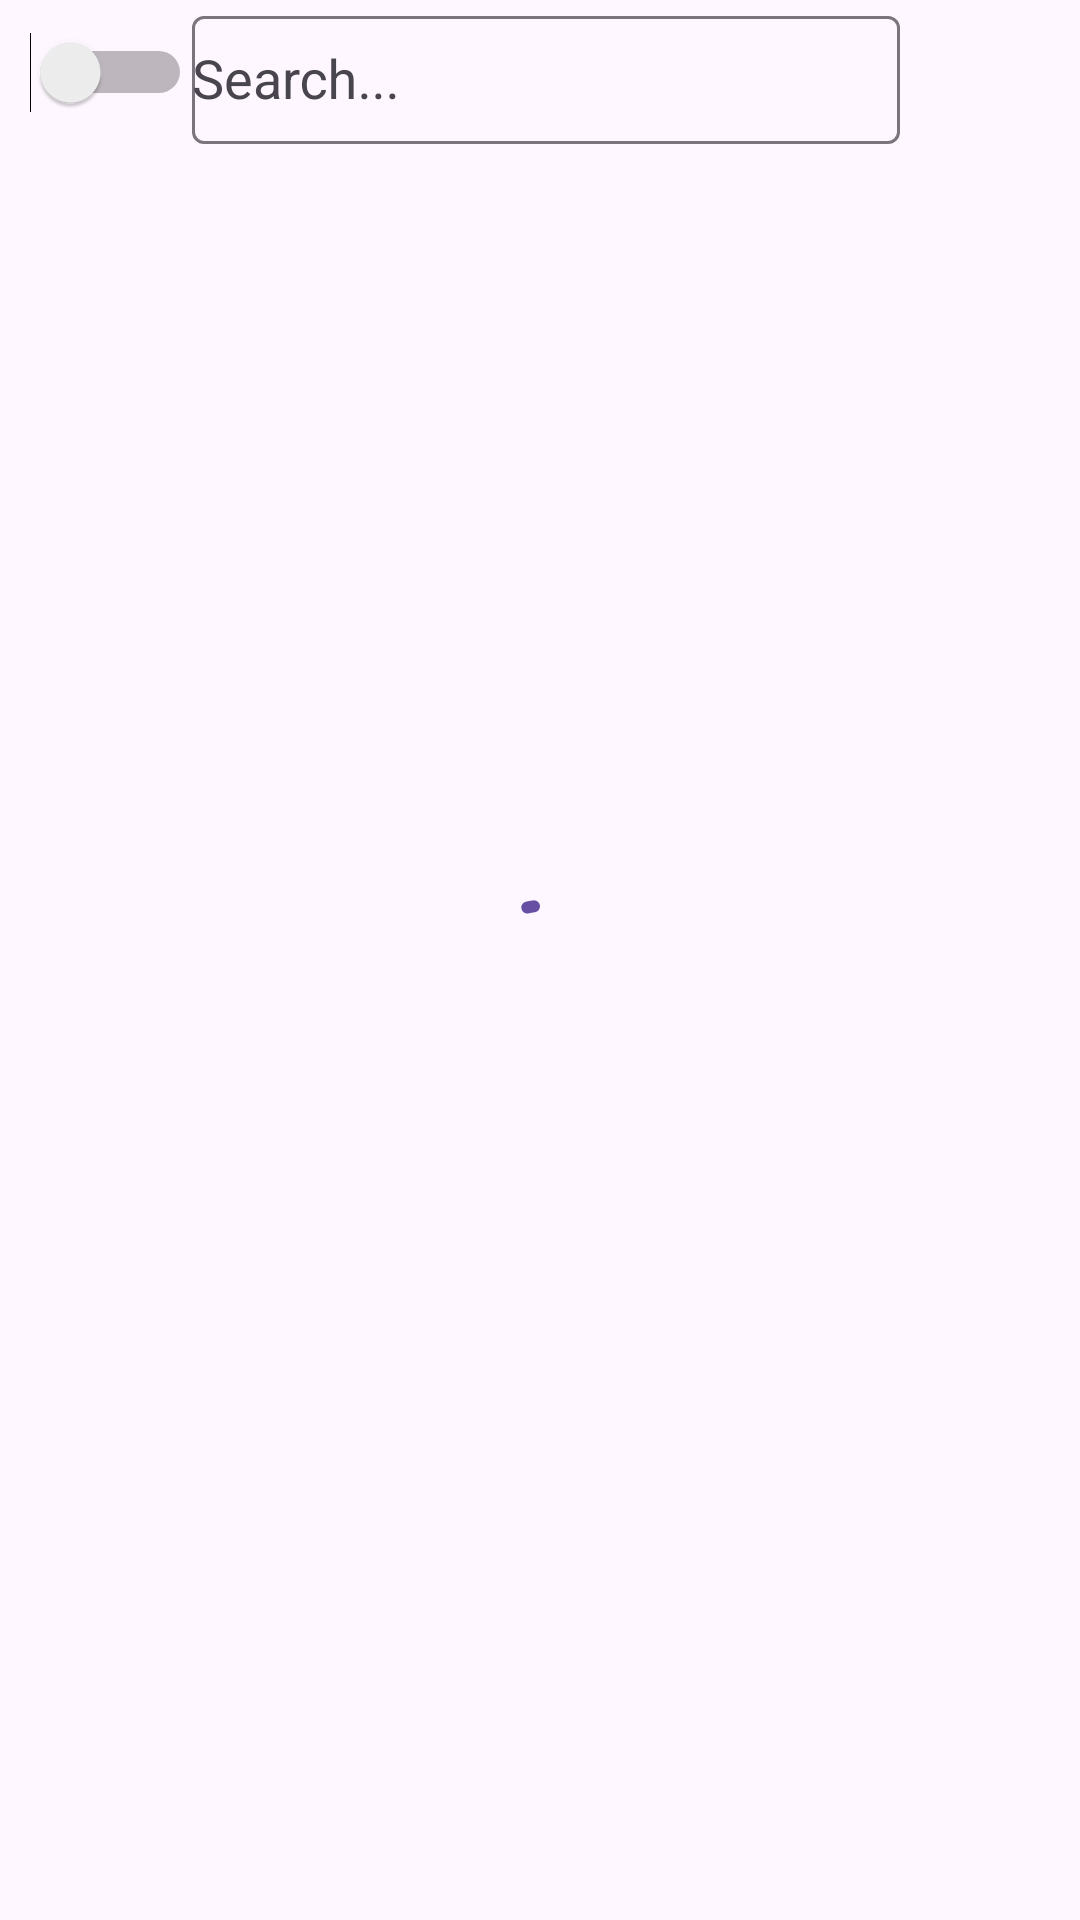

This screen was rendered from an Android layout file. Write that file and the resources it references.
<!-- AndroidManifest.xml: application theme Theme.SweetMarket -->
<!-- res/layout/activity_items.xml -->
<?xml version="1.0" encoding="utf-8"?>
<androidx.constraintlayout.widget.ConstraintLayout
    xmlns:app="http://schemas.android.com/apk/res-auto"
    xmlns:android="http://schemas.android.com/apk/res/android"
    xmlns:tools="http://schemas.android.com/tools"
    android:layout_width="match_parent"
    android:layout_height="match_parent"
    tools:context=".ItemsActivity">

    <Switch
        android:id="@+id/theme_switch"
        android:layout_width="wrap_content"
        android:layout_height="wrap_content"
        app:layout_constraintStart_toStartOf="parent"
        app:layout_constraintEnd_toStartOf="@+id/til"
        android:layout_marginStart="@dimen/paddingVertical"
        app:layout_constraintTop_toTopOf="@id/delete"
        app:layout_constraintBottom_toBottomOf="@+id/delete"
        tools:ignore="UseSwitchCompatOrMaterialXml" />

    <com.google.android.material.textfield.TextInputLayout
        android:id="@+id/til"
        android:layout_width="0dp"
        android:layout_height="0dp"
        app:layout_constraintStart_toEndOf="@+id/theme_switch"
        app:layout_constraintEnd_toStartOf="@id/delete"
        app:layout_constraintTop_toTopOf="@id/delete"
        app:layout_constraintBottom_toBottomOf="@+id/delete"
        android:hint="@string/hint"
        android:layout_marginEnd="@dimen/paddingHorizontal"
        app:endIconMode="clear_text">
        <AutoCompleteTextView
            android:id="@+id/edit_text"
            android:layout_width="match_parent"
            android:layout_height="match_parent"
            />
    </com.google.android.material.textfield.TextInputLayout>

    <Button
        android:id="@+id/delete"
        android:layout_width="wrap_content"
        android:layout_height="wrap_content"
        style="@style/Widget.Material3.Button.IconButton"
        app:icon="@drawable/delete_24px"
        app:layout_constraintEnd_toStartOf="@+id/back"
        app:layout_constraintStart_toEndOf="@+id/til"
        app:layout_constraintTop_toTopOf="parent"
        />

    <com.google.android.material.progressindicator.CircularProgressIndicator
        android:id="@+id/progress"
        android:layout_width="100dp"
        android:layout_height="100dp"
        android:indeterminate="true"
        app:layout_constraintTop_toTopOf="parent"
        app:layout_constraintEnd_toEndOf="parent"
        app:layout_constraintStart_toStartOf="parent"
        app:layout_constraintBottom_toBottomOf="parent"
        />

    <Button
        android:id="@+id/back"
        android:layout_width="wrap_content"
        android:layout_height="wrap_content"
        style="@style/Widget.Material3.Button.IconButton"
        app:icon="@drawable/arrow_back_24px"
        app:layout_constraintEnd_toEndOf="parent"
        app:layout_constraintStart_toEndOf="@+id/delete"
        app:layout_constraintTop_toTopOf="parent"/>

    <TextView
        android:id="@+id/placeholder"
        android:layout_width="match_parent"
        android:layout_height="wrap_content"
        android:gravity="center"
        android:visibility="gone"
        android:text="@string/placeholder_no_results"
        app:layout_constraintStart_toStartOf="parent"
        app:layout_constraintEnd_toEndOf="parent"
        app:layout_constraintTop_toBottomOf="@+id/til"
        />
    <Button
        android:id="@+id/refresh"
        android:layout_width="wrap_content"
        android:layout_height="wrap_content"
        android:layout_gravity="center"
        android:visibility="gone"
        android:text="@string/refresh"
        android:textColor="@color/white"
        android:backgroundTint="@color/red"
        app:layout_constraintStart_toStartOf="parent"
        app:layout_constraintEnd_toEndOf="parent"
        app:layout_constraintTop_toBottomOf="@id/placeholder"/>


    <androidx.recyclerview.widget.RecyclerView
        android:id="@+id/itemslist"
        android:layout_marginHorizontal="@dimen/paddingHorizontal"
        android:layout_marginVertical="@dimen/paddingVertical"
        android:layout_width="match_parent"
        android:layout_height="0dp"
        app:layoutManager="androidx.recyclerview.widget.LinearLayoutManager"
        app:layout_constraintStart_toStartOf="parent"
        app:layout_constraintEnd_toEndOf="parent"
        app:layout_constraintTop_toBottomOf="@+id/til"
        app:layout_constraintBottom_toBottomOf="parent"/>
</androidx.constraintlayout.widget.ConstraintLayout>
<!-- resources referenced by this layout -->
<resources>
  <color name="red">#F7553D</color>
  <color name="white">#FFFFFFFF</color>
  <dimen name="paddingHorizontal">20dp</dimen>
  <dimen name="paddingVertical">10dp</dimen>
  <string name="hint">Search...</string>
  <string name="placeholder_no_results">Поиск не дал результатов</string>
  <string name="refresh">Обновить</string>
  <style name="Theme.SweetMarket" parent="Base.Theme.SweetMarket" />
  <style name="Base.Theme.SweetMarket" parent="Theme.Material3.DayNight.NoActionBar">
          
          
      </style>
</resources>
